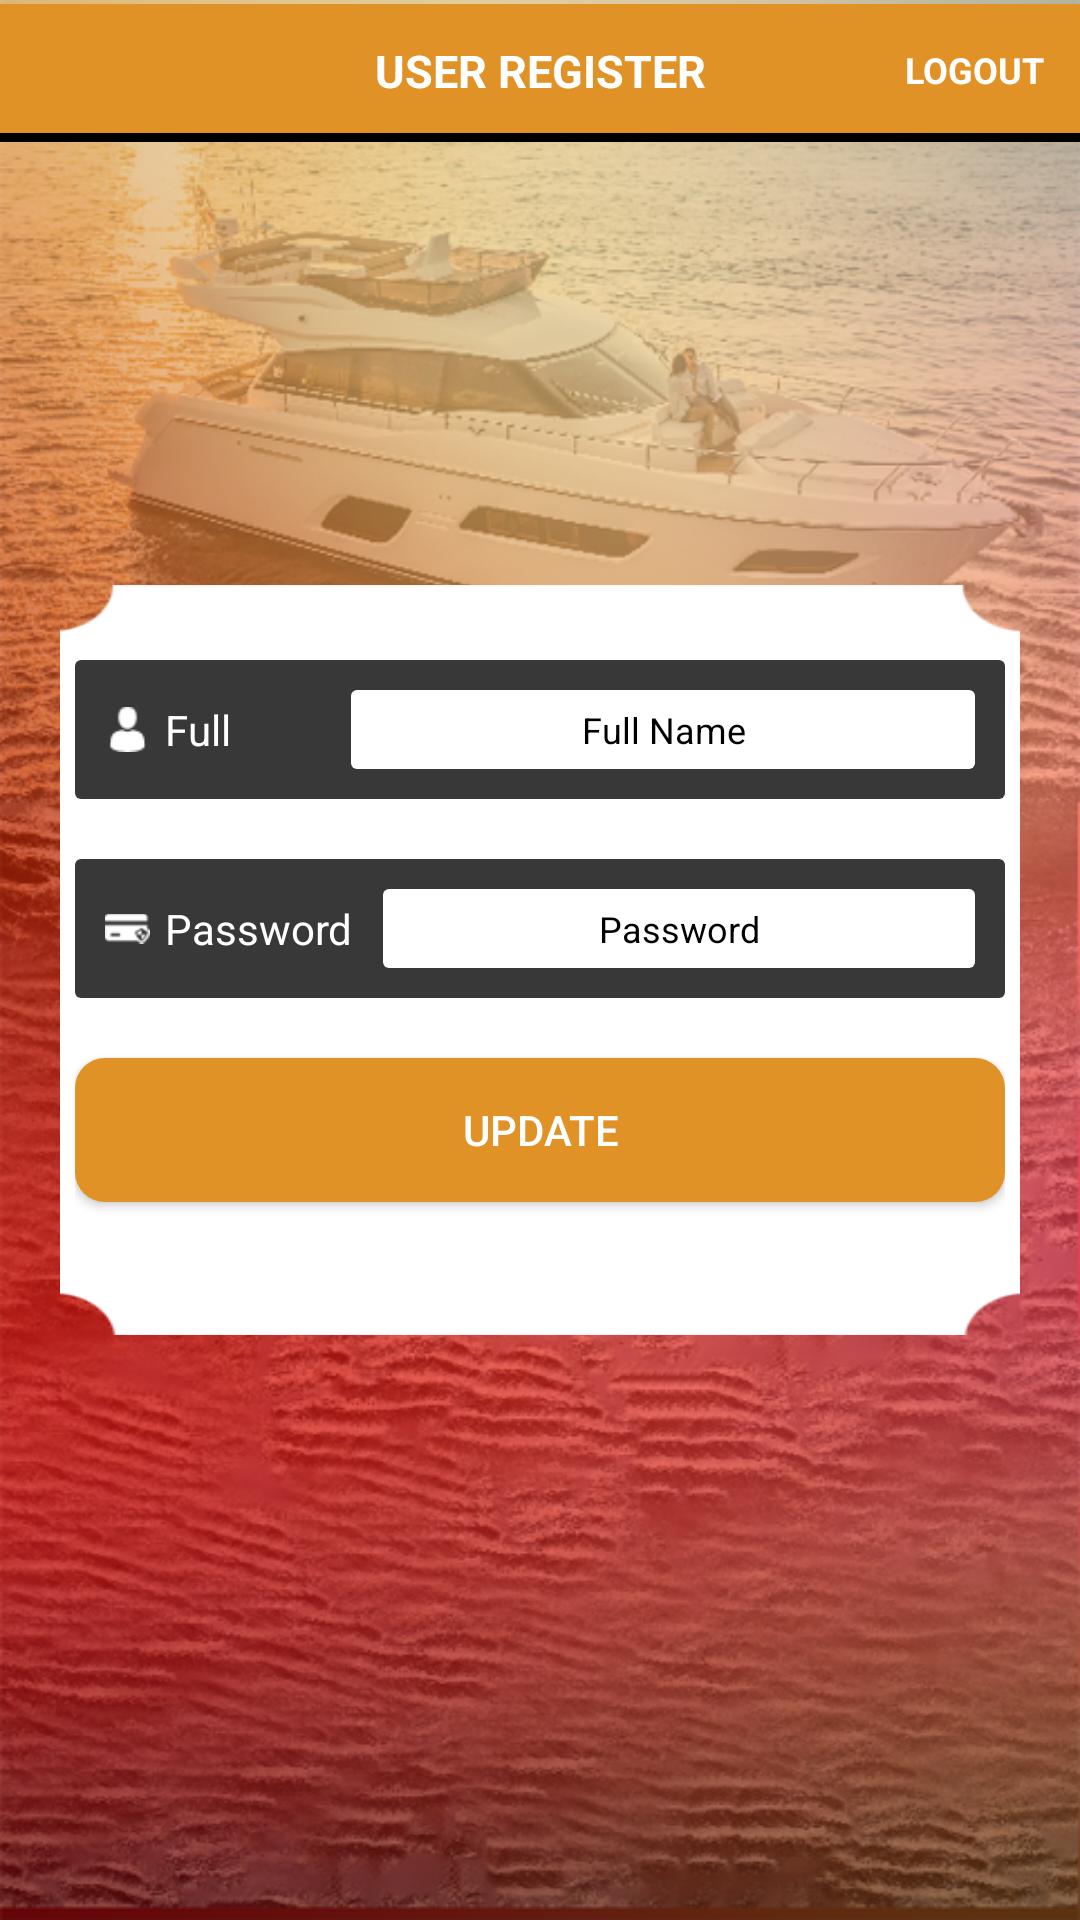

Android layout source for this screen:
<!-- AndroidManifest.xml: application theme AppTheme -->
<!-- res/layout/fragment_user_profile.xml -->
<?xml version="1.0" encoding="utf-8"?>
<RelativeLayout xmlns:android="http://schemas.android.com/apk/res/android"
    android:layout_width="match_parent"
    android:layout_height="match_parent"
    android:orientation="vertical"
    android:background="@drawable/back"
    >
    <RelativeLayout

        android:layout_width="match_parent"
        android:layout_height="wrap_content">


    <TextView
        android:id="@+id/text"
        android:layout_width="match_parent"
        android:layout_height="wrap_content"
        android:padding="12dp"
        android:text="USER REGISTER"
        android:textColor="#fff"
        android:textStyle="bold"
        android:layout_centerInParent="true"
        android:textSize="15sp"
        android:layout_weight="1"
        android:background="#e19227"
        android:gravity="center"
        />
    <TextView
        android:layout_alignParentRight="true"
        android:id="@+id/tvLogout"
        android:layout_width="wrap_content"
        android:layout_height="wrap_content"
        android:padding="12dp"
        android:layout_marginTop="3dp"
        android:text="LOGOUT"
        android:textColor="#fff"
        android:textSize="12sp"
        android:textStyle="bold"
        android:background="#e19227"
        android:gravity="center"
        />
        <View
        android:id="@+id/view"
        android:layout_below="@+id/text"
        android:layout_width="match_parent"
        android:layout_height="3dp"
        android:background="#000"
        />

    </RelativeLayout>

    <LinearLayout

        android:layout_marginLeft="20dp"
        android:layout_centerInParent="true"
        android:layout_marginRight="20dp"
        android:layout_width="match_parent"
        android:orientation="vertical"
        android:paddingLeft="5dp"
        android:paddingRight="5dp"
        android:background="@drawable/white_bg"
        android:layout_height="250dp">


        <LinearLayout
            android:orientation="horizontal"
            android:layout_marginTop="25dp"
            android:background="@drawable/edittext_background"
            android:layout_width="match_parent"
            android:paddingLeft="10dp"
            android:paddingTop="10dp"
            android:paddingBottom="10dp"
            android:layout_height="wrap_content">

            <ImageView
                android:layout_gravity="center"
                android:layout_width="15dp"
                android:layout_height="15dp"
                android:src="@drawable/icon_your_name"
                />
            <TextView
                android:layout_marginLeft="5dp"
                android:layout_width="wrap_content"
                android:layout_height="wrap_content"
                android:text="Full         "
                android:layout_gravity="center"
                android:textColor="#fff"

                />
            <EditText
                android:id="@+id/txtFullName"
                android:gravity="center"
                android:layout_marginRight="10dp"
                android:layout_width="match_parent"
                android:layout_marginLeft="10dp"
                android:hint="Full Name"
                android:inputType="text"
                android:textColorHint="#000"
                android:textSize="12sp"
                android:textColor="#000"
                android:layout_height="wrap_content"
                android:padding="5dp"
                android:background="@drawable/edittext_white_background"
                />
        </LinearLayout>



        <LinearLayout
            android:layout_marginTop="20dp"
            android:background="@drawable/edittext_background"
            android:layout_width="match_parent"
            android:paddingLeft="10dp"
            android:paddingTop="10dp"
            android:paddingBottom="10dp"
            android:layout_height="wrap_content">

            <ImageView
                android:layout_gravity="center"
                android:layout_width="15dp"
                android:layout_height="15dp"
                android:src="@drawable/icon_ccvcode"
                />
            <TextView
                android:layout_marginLeft="5dp"
                android:layout_width="wrap_content"
                android:layout_height="wrap_content"
                android:text="Password"
                android:layout_gravity="center"
                android:textColor="#fff"

                />
            <EditText
                android:id="@+id/txtPassword"
                android:gravity="center"
                android:layout_marginRight="10dp"
                android:layout_width="match_parent"
                android:layout_marginLeft="10dp"
                android:hint="Password"
                android:textColorHint="#000"
                android:textSize="12sp"
                android:inputType="textPassword"
                android:textColor="#000"
                android:layout_height="wrap_content"
                android:padding="5dp"
                android:background="@drawable/edittext_white_background"
                />
        </LinearLayout>
        <Button
            android:id="@+id/btnUpdate"
            android:layout_marginTop="20dp"
            android:layout_width="match_parent"
            android:layout_height="wrap_content"
            android:text="Update"
            android:background="@drawable/button_background"
            android:padding="10dp"
            android:textColor="#fff"
            android:gravity="center"
            />

    </LinearLayout>
    <com.github.ybq.android.spinkit.SpinKitView
        xmlns:app="http://schemas.android.com/apk/res-auto"
        android:id="@+id/spin_kit"
        android:visibility="invisible"
        style="@style/SpinKitView.Large.DoubleBounce"
        android:layout_width="wrap_content"
        android:layout_height="wrap_content"
        android:layout_centerInParent="true"
        app:SpinKit_Color="@color/colorPrimary"

        />
</RelativeLayout>
<!-- resources referenced by this layout -->
<resources>
  <color name="colorPrimary">#18274A</color>
  <!-- drawable back: png bitmap (drawable-hdpi, 681050 bytes) -->
  <!-- drawable button_background (drawable) -->
  <?xml version="1.0" encoding="utf-8"?>
  <shape xmlns:android="http://schemas.android.com/apk/res/android">
  
      <solid android:color="#e19227" />
      <corners android:radius="10dp"></corners>
  </shape>
  <!-- drawable edittext_background (drawable) -->
  <?xml version="1.0" encoding="utf-8"?>
  <shape xmlns:android="http://schemas.android.com/apk/res/android">
  
  <solid android:color="@color/lightBlack" />
  <corners android:radius="2dp"></corners>
  </shape>
  <!-- drawable edittext_white_background (drawable) -->
  <?xml version="1.0" encoding="utf-8"?>
  <shape xmlns:android="http://schemas.android.com/apk/res/android">
  
      <solid android:color="#fff" />
      <corners android:radius="2dp"></corners>
  </shape>
  <!-- drawable icon_ccvcode: png bitmap (drawable, 18029 bytes) -->
  <!-- drawable icon_your_name: png bitmap (drawable, 18010 bytes) -->
  <!-- drawable white_bg: png bitmap (drawable, 20029 bytes) -->
  <style name="AppTheme" parent="Theme.AppCompat.Light.DarkActionBar">
          
          <item name="colorPrimary">@color/colorPrimary</item>
          <item name="colorPrimaryDark">@color/colorPrimaryDark</item>
          <item name="colorAccent">@color/colorAccent</item>
      </style>
  <color name="lightBlack">#383838</color>
  <color name="colorPrimaryDark">#0F1C3F</color>
  <color name="colorAccent">#18274A</color>
</resources>
